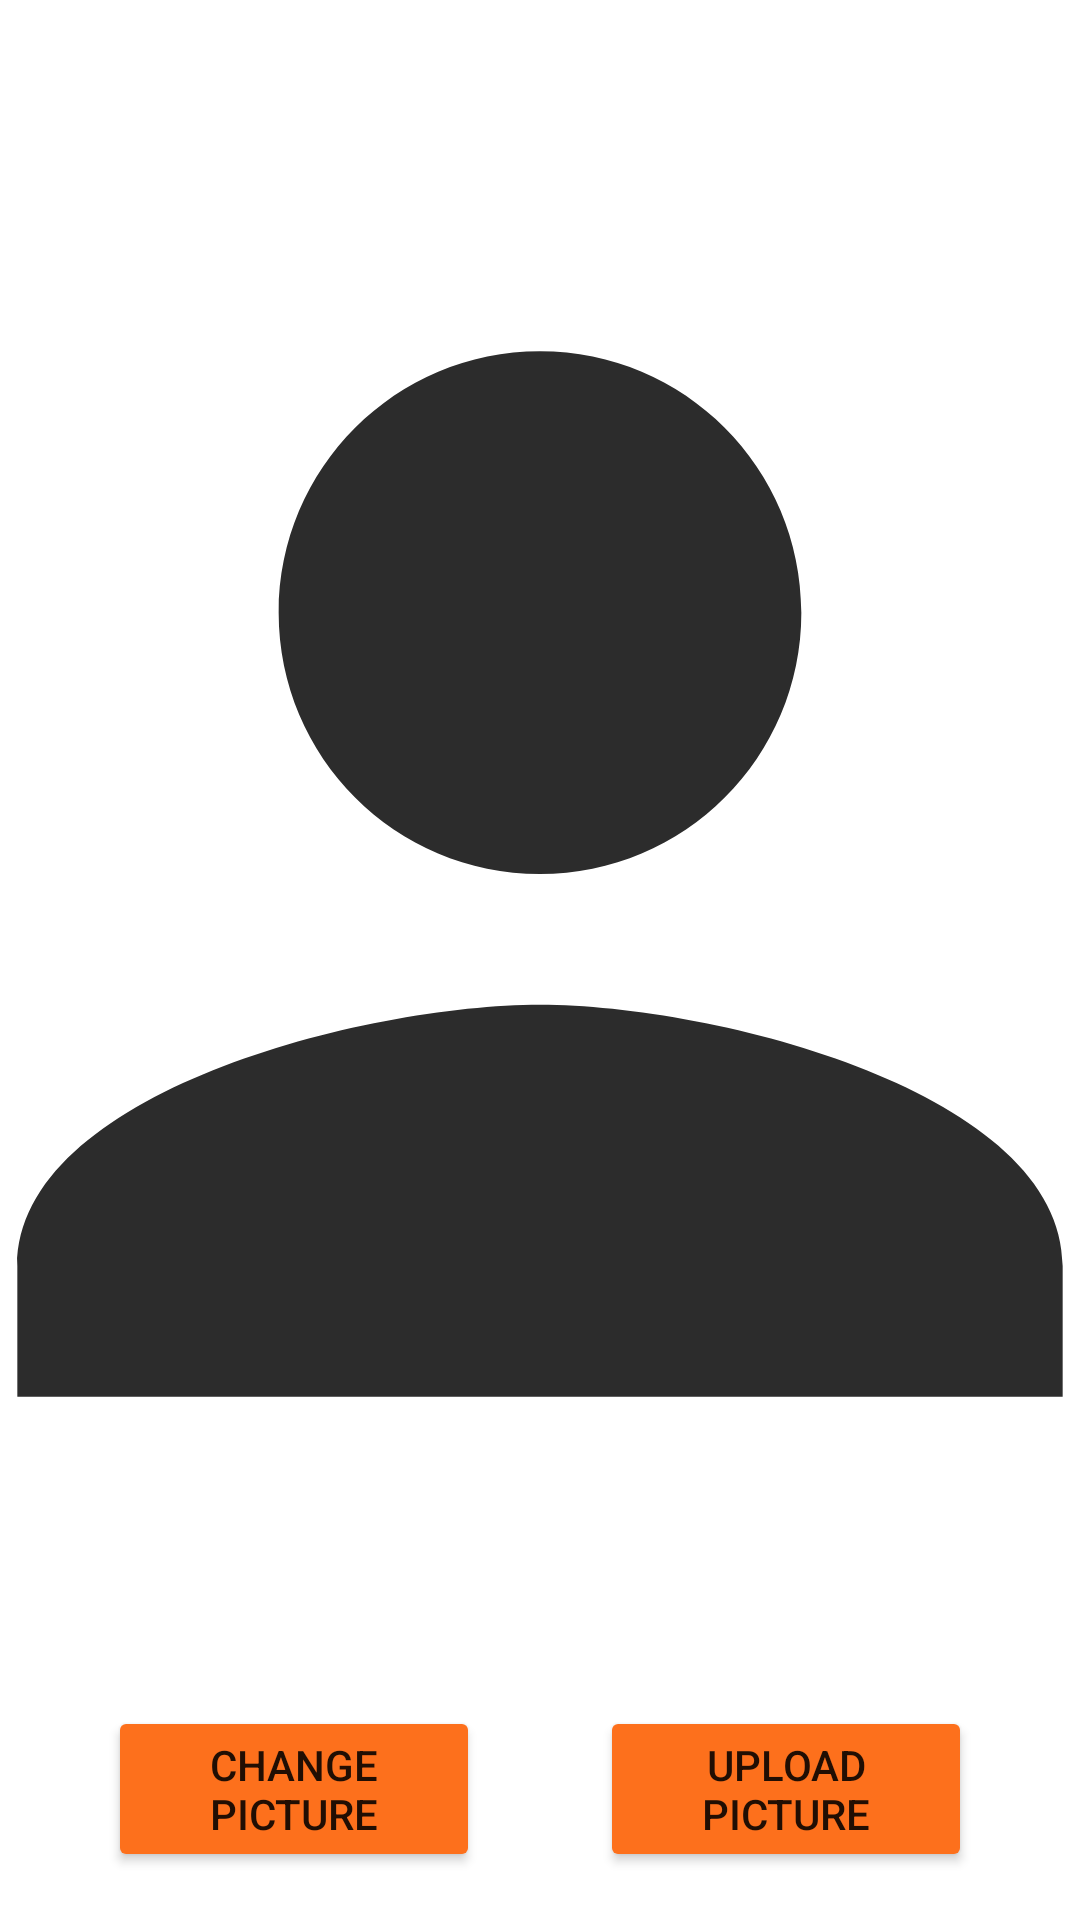

Layout XML and referenced resources for this Android screen:
<!-- AndroidManifest.xml: application theme Theme.MyApplication -->
<!-- res/layout/activity_profile2.xml -->
<LinearLayout xmlns:android="http://schemas.android.com/apk/res/android"
    xmlns:tools="http://schemas.android.com/tools"
    android:layout_width="match_parent"
    android:layout_height="match_parent"
    android:orientation="vertical"
    tools:context=".ui.profile.ProfileActivity2">

    <ImageView
        android:id="@+id/image_view"
        android:layout_width="match_parent"
        android:layout_height="0dp"
        android:layout_weight="1"
        android:layout_marginTop="30dp"
        android:scaleType="centerCrop"
        android:src="@drawable/ic_baseline_person_focus_24" />

    <LinearLayout
        android:layout_width="match_parent"
        android:layout_height="wrap_content"
        android:orientation="horizontal"
        android:padding="16dp">

        <Button
            android:id="@+id/change_picture_button"
            android:layout_width="0dp"
            android:layout_height="wrap_content"
            android:layout_weight="1"
            android:padding="10dp"
            android:layout_marginRight="20dp"
            android:layout_marginLeft="20dp"
            android:backgroundTint="@color/orange"
            android:text="Change Picture" />

        <Button
            android:id="@+id/upload_picture_button"
            android:layout_width="0dp"
            android:layout_height="wrap_content"
            android:layout_weight="1"
            android:padding="10dp"
            android:layout_marginRight="20dp"
            android:layout_marginLeft="20dp"
            android:backgroundTint="@color/orange"
            android:text="Upload Picture" />



    </LinearLayout>

</LinearLayout>
<!-- resources referenced by this layout -->
<resources>
  <color name="orange">#FD701C</color>
  <!-- drawable ic_baseline_person_focus_24 (drawable) -->
  <vector android:height="24dp"
      android:viewportHeight="24" android:viewportWidth="24"
      android:width="24dp" xmlns:android="http://schemas.android.com/apk/res/android">
      <path android:fillColor="@color/darkGray" android:pathData="M12,12c2.21,0 4,-1.79 4,-4s-1.79,-4 -4,-4 -4,1.79 -4,4 1.79,4 4,4zM12,14c-2.67,0 -8,1.34 -8,4v2h16v-2c0,-2.66 -5.33,-4 -8,-4z"/>
  </vector>
  <style name="Theme.MyApplication" parent="Theme.MaterialComponents.DayNight.DarkActionBar">
          
          <item name="colorPrimary">@color/black</item>
          <item name="colorPrimaryVariant">@color/black</item>
          <item name="colorOnPrimary">@color/white</item>
          
          <item name="colorSecondary">@color/teal_200</item>
          <item name="colorSecondaryVariant">@color/teal_700</item>
          <item name="colorOnSecondary">@color/black</item>
          
          <item name="android:statusBarColor">?attr/colorPrimaryVariant</item>
          
          <item name="actionBarSize">60dp</item>
      </style>
  <color name="darkGray">#2C2C2C</color>
  <color name="black">#FF000000</color>
  <color name="white">#FFFFFFFF</color>
  <color name="teal_200">#FF03DAC5</color>
  <color name="teal_700">#FF018786</color>
</resources>
